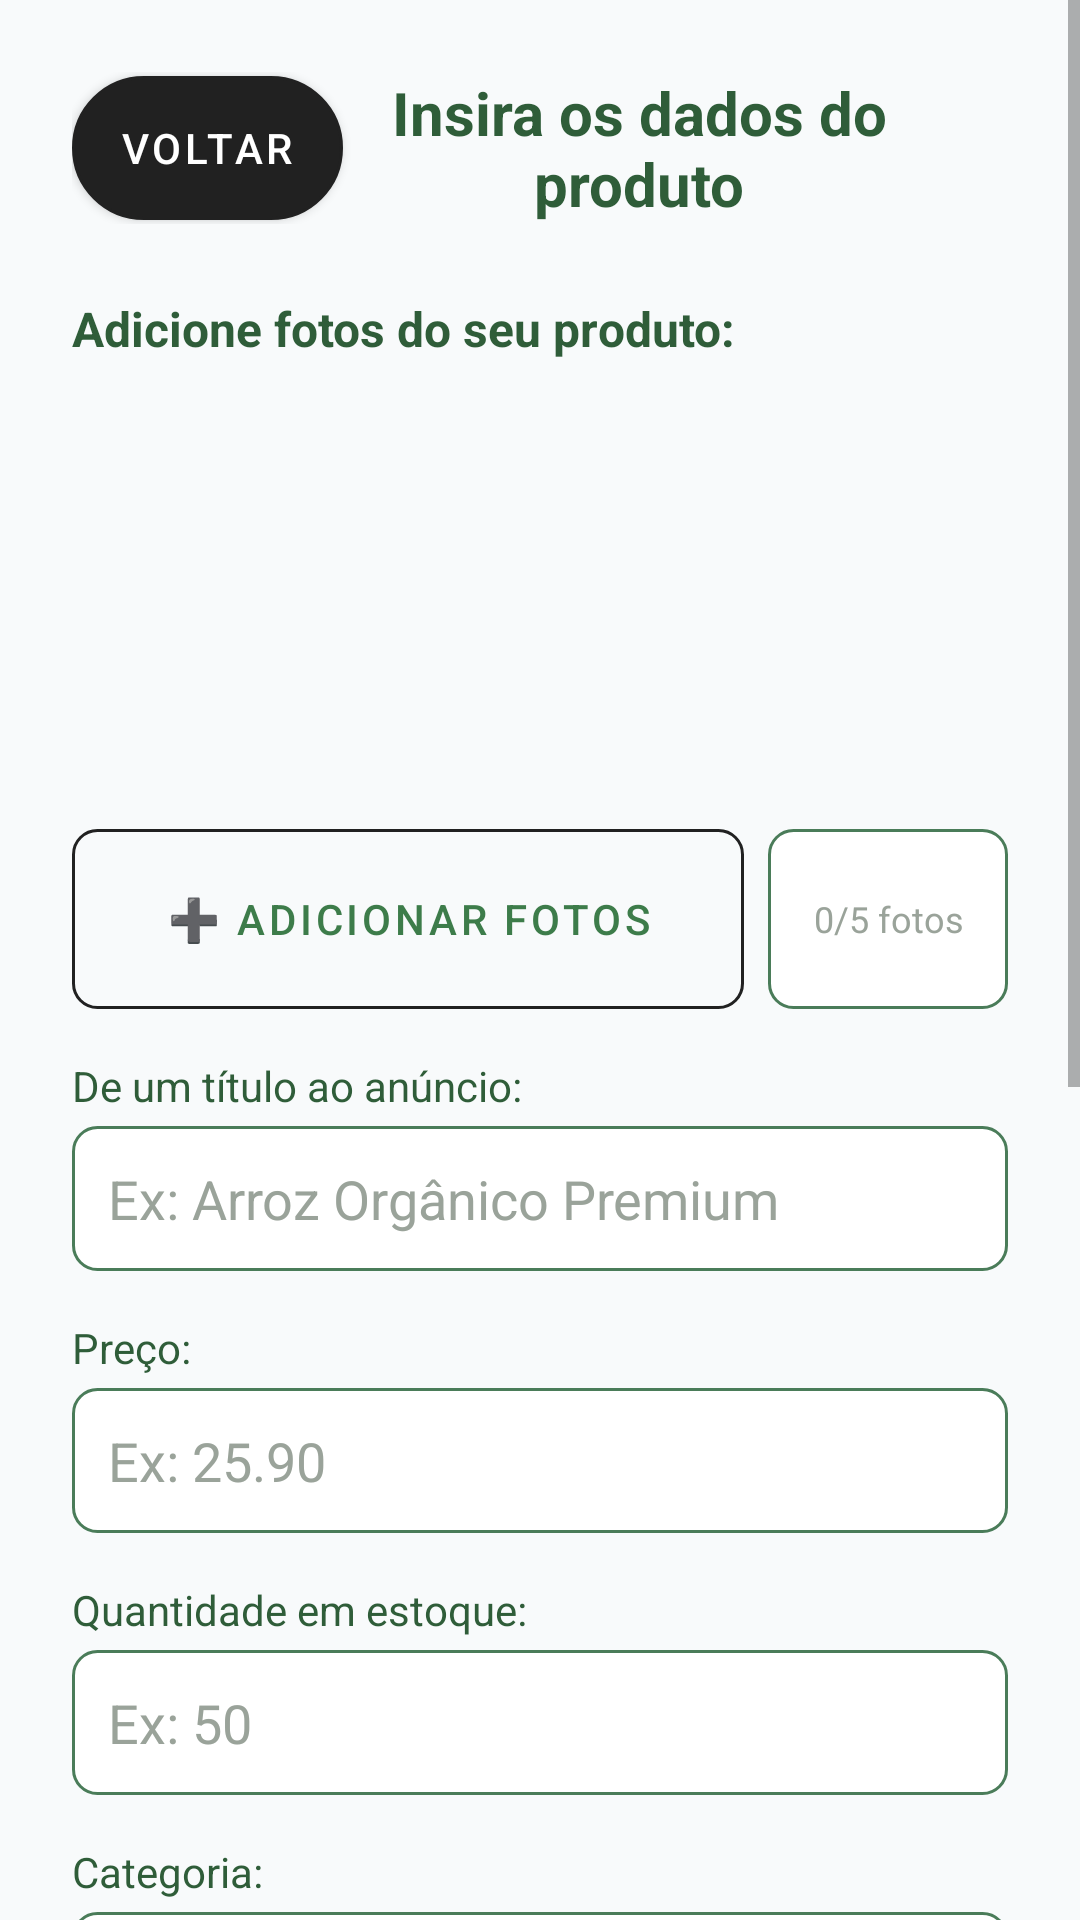

The Android layout XML behind this screen, and the referenced resources:
<!-- AndroidManifest.xml: activity theme Theme.MaterialComponents.Light.DarkActionBar -->
<!-- res/layout/activity_novo_produto.xml -->
<?xml version="1.0" encoding="utf-8"?>
<ScrollView
    xmlns:android="http://schemas.android.com/apk/res/android"
    android:layout_width="match_parent"
    android:layout_height="match_parent"
    android:background="@color/bg_ice">

    <LinearLayout
        android:layout_width="match_parent"
        android:layout_height="wrap_content"
        android:orientation="vertical"
        android:padding="24dp">

        
        <LinearLayout
            android:layout_width="match_parent"
            android:layout_height="wrap_content"
            android:orientation="horizontal"
            android:gravity="center_vertical"
            android:layout_marginBottom="24dp">

            <Button
                android:id="@+id/btnVoltar"
                android:layout_width="wrap_content"
                android:layout_height="wrap_content"
                android:text="Voltar"
                android:textColor="@color/white"
                android:backgroundTint="@color/green_dark"
                android:background="@drawable/bg_button_primary"/>

            <TextView
                android:id="@+id/produtoTitulo"
                android:layout_width="0dp"
                android:layout_height="wrap_content"
                android:layout_weight="1"
                android:text="Insira os dados do produto"
                android:textSize="20sp"
                android:textColor="@color/green_dark"
                android:textStyle="bold"
                android:gravity="center" />

            <View
                android:layout_width="24dp"
                android:layout_height="24dp" />
        </LinearLayout>

        
        <TextView
            android:layout_width="wrap_content"
            android:layout_height="wrap_content"
            android:text="Adicione fotos do seu produto:"
            android:textSize="16sp"
            android:textColor="@color/green_dark"
            android:textStyle="bold"
            android:layout_marginBottom="8dp" />

        
        <HorizontalScrollView
            android:layout_width="match_parent"
            android:layout_height="140dp"
            android:layout_marginBottom="8dp">

            <LinearLayout
                android:id="@+id/containerFotos"
                android:layout_width="wrap_content"
                android:layout_height="match_parent"
                android:orientation="horizontal"
                android:gravity="center_vertical"
                android:padding="8dp">
                
            </LinearLayout>
        </HorizontalScrollView>

        
        <LinearLayout
            android:layout_width="match_parent"
            android:layout_height="wrap_content"
            android:orientation="horizontal"
            android:gravity="center"
            android:layout_marginBottom="16dp">

            <Button
                android:id="@+id/btnAdicionarFoto"
                android:layout_width="0dp"
                android:layout_height="60dp"
                android:layout_weight="1"
                android:text="➕ Adicionar Fotos"
                android:textSize="14sp"
                android:textColor="@color/green_mid"
                android:background="@drawable/bg_button_outline_simple"
                android:layout_marginEnd="8dp" />

            <TextView
                android:id="@+id/txtContadorFotos"
                android:layout_width="80dp"
                android:layout_height="60dp"
                android:gravity="center"
                android:text="0/5 fotos"
                android:textSize="12sp"
                android:textColor="@color/text_secondary"
                android:background="@drawable/bg_edittext_simple" />
        </LinearLayout>

        
        <TextView
            android:layout_width="wrap_content"
            android:layout_height="wrap_content"
            android:text="De um título ao anúncio:"
            android:textSize="14sp"
            android:textColor="@color/text_primary"
            android:layout_marginBottom="4dp" />

        <EditText
            android:id="@+id/edtTitulo"
            android:layout_width="match_parent"
            android:layout_height="wrap_content"
            android:hint="Ex: Arroz Orgânico Premium"
            android:textColor="@color/green_dark"
            android:textColorHint="@color/text_secondary"
            android:background="@drawable/bg_edittext_simple"
            android:padding="12dp"
            android:layout_marginBottom="16dp" />

        
        <TextView
            android:layout_width="wrap_content"
            android:layout_height="wrap_content"
            android:text="Preço:"
            android:textSize="14sp"
            android:textColor="@color/text_primary"
            android:layout_marginBottom="4dp" />

        <EditText
            android:id="@+id/edtPreco"
            android:layout_width="match_parent"
            android:layout_height="wrap_content"
            android:hint="Ex: 25.90"
            android:inputType="numberDecimal"
            android:textColor="@color/green_dark"
            android:textColorHint="@color/text_secondary"
            android:background="@drawable/bg_edittext_simple"
            android:padding="12dp"
            android:layout_marginBottom="16dp" />

        
        <TextView
            android:layout_width="wrap_content"
            android:layout_height="wrap_content"
            android:text="Quantidade em estoque:"
            android:textSize="14sp"
            android:textColor="@color/text_primary"
            android:layout_marginBottom="4dp" />

        <EditText
            android:id="@+id/edtEstoque"
            android:layout_width="match_parent"
            android:layout_height="wrap_content"
            android:hint="Ex: 50"
            android:inputType="number"
            android:textColor="@color/green_dark"
            android:textColorHint="@color/text_secondary"
            android:background="@drawable/bg_edittext_simple"
            android:padding="12dp"
            android:layout_marginBottom="16dp" />

        
        <TextView
            android:layout_width="wrap_content"
            android:layout_height="wrap_content"
            android:text="Categoria:"
            android:textSize="14sp"
            android:textColor="@color/text_primary"
            android:layout_marginBottom="4dp" />

        <Spinner
            android:id="@+id/spinnerCategoria"
            android:layout_width="match_parent"
            android:layout_height="wrap_content"
            android:background="@drawable/bg_edittext_simple"
            android:padding="12dp"
            android:layout_marginBottom="16dp" />

        
        <TextView
            android:layout_width="wrap_content"
            android:layout_height="wrap_content"
            android:text="Variações (Opcional):"
            android:textSize="16sp"
            android:textStyle="bold"
            android:textColor="@color/green_dark"
            android:layout_marginBottom="8dp" />
            
        <TextView
            android:layout_width="wrap_content"
            android:layout_height="wrap_content"
            android:text="Tipo (Ex: Tamanho, Peso, Cor)"
            android:textSize="14sp"
            android:textColor="@color/text_primary"
            android:layout_marginBottom="4dp" />

        <EditText
            android:id="@+id/edtOpcaoNome"
            android:layout_width="match_parent"
            android:layout_height="wrap_content"
            android:hint="Ex: Peso"
            android:textColor="@color/green_dark"
            android:textColorHint="@color/text_secondary"
            android:background="@drawable/bg_edittext_simple"
            android:padding="12dp"
            android:layout_marginBottom="12dp" />

        <TextView
            android:layout_width="wrap_content"
            android:layout_height="wrap_content"
            android:text="Valores (Separados por vírgula)"
            android:textSize="14sp"
            android:textColor="@color/text_primary"
            android:layout_marginBottom="4dp" />

        <EditText
            android:id="@+id/edtOpcaoValores"
            android:layout_width="match_parent"
            android:layout_height="wrap_content"
            android:hint="Ex: 1kg, 2kg, 5kg"
            android:textColor="@color/green_dark"
            android:textColorHint="@color/text_secondary"
            android:background="@drawable/bg_edittext_simple"
            android:padding="12dp"
            android:layout_marginBottom="24dp" />

        
        <TextView
            android:layout_width="wrap_content"
            android:layout_height="wrap_content"
            android:text="Descreva seu produto:"
            android:textSize="14sp"
            android:textColor="@color/text_primary"
            android:layout_marginBottom="4dp" />

        <EditText
            android:id="@+id/edtDescricao"
            android:layout_width="match_parent"
            android:layout_height="120dp"
            android:hint="Ex: Arroz orgânico cultivado sem agrotóxicos..."
            android:gravity="top"
            android:inputType="textMultiLine"
            android:textColor="@color/green_dark"
            android:textColorHint="@color/text_secondary"
            android:background="@drawable/bg_edittext_simple"
            android:padding="12dp"
            android:layout_marginBottom="24dp" />

        <Button
            android:id="@+id/btnEnviar"
            android:layout_width="match_parent"
            android:layout_height="54dp"
            android:text="Salvar Produto"
            android:textSize="16sp"
            android:textColor="@color/white"
            android:backgroundTint="@color/green_dark"
            android:background="@drawable/bg_button_primary" />

    </LinearLayout>
</ScrollView>
<!-- resources referenced by this layout -->
<resources>
  <color name="bg_ice">#F8FAFB</color>
  <color name="green_dark">#2F5D39</color>
  <color name="green_mid">#3D7C4A</color>
  <color name="text_primary">#2F5D39</color>
  <color name="text_secondary">#9AA39A</color>
  <color name="white">#FFFFFF</color>
  <!-- drawable bg_button_outline_simple (drawable) -->
  <?xml version="1.0" encoding="utf-8"?>
  <shape xmlns:android="http://schemas.android.com/apk/res/android">
      <solid android:color="#00FFFFFF" />
      <stroke android:width="1dp" android:color="#4A7C59" />
      <corners android:radius="8dp" />
  </shape>
  <!-- drawable bg_button_primary (drawable) -->
  <?xml version="1.0" encoding="utf-8"?>
  <shape xmlns:android="http://schemas.android.com/apk/res/android">
      <solid android:color="@color/white" />
      <stroke android:width="1dp" android:color="@color/green_dark" />
      <corners android:radius="24dp" />
  </shape>
  <!-- drawable bg_edittext_simple (drawable) -->
  <?xml version="1.0" encoding="utf-8"?>
  <shape xmlns:android="http://schemas.android.com/apk/res/android">
      <solid android:color="#FFFFFF" />
      <stroke android:width="1dp" android:color="#4A7C59" />
      <corners android:radius="8dp" />
  </shape>
</resources>
